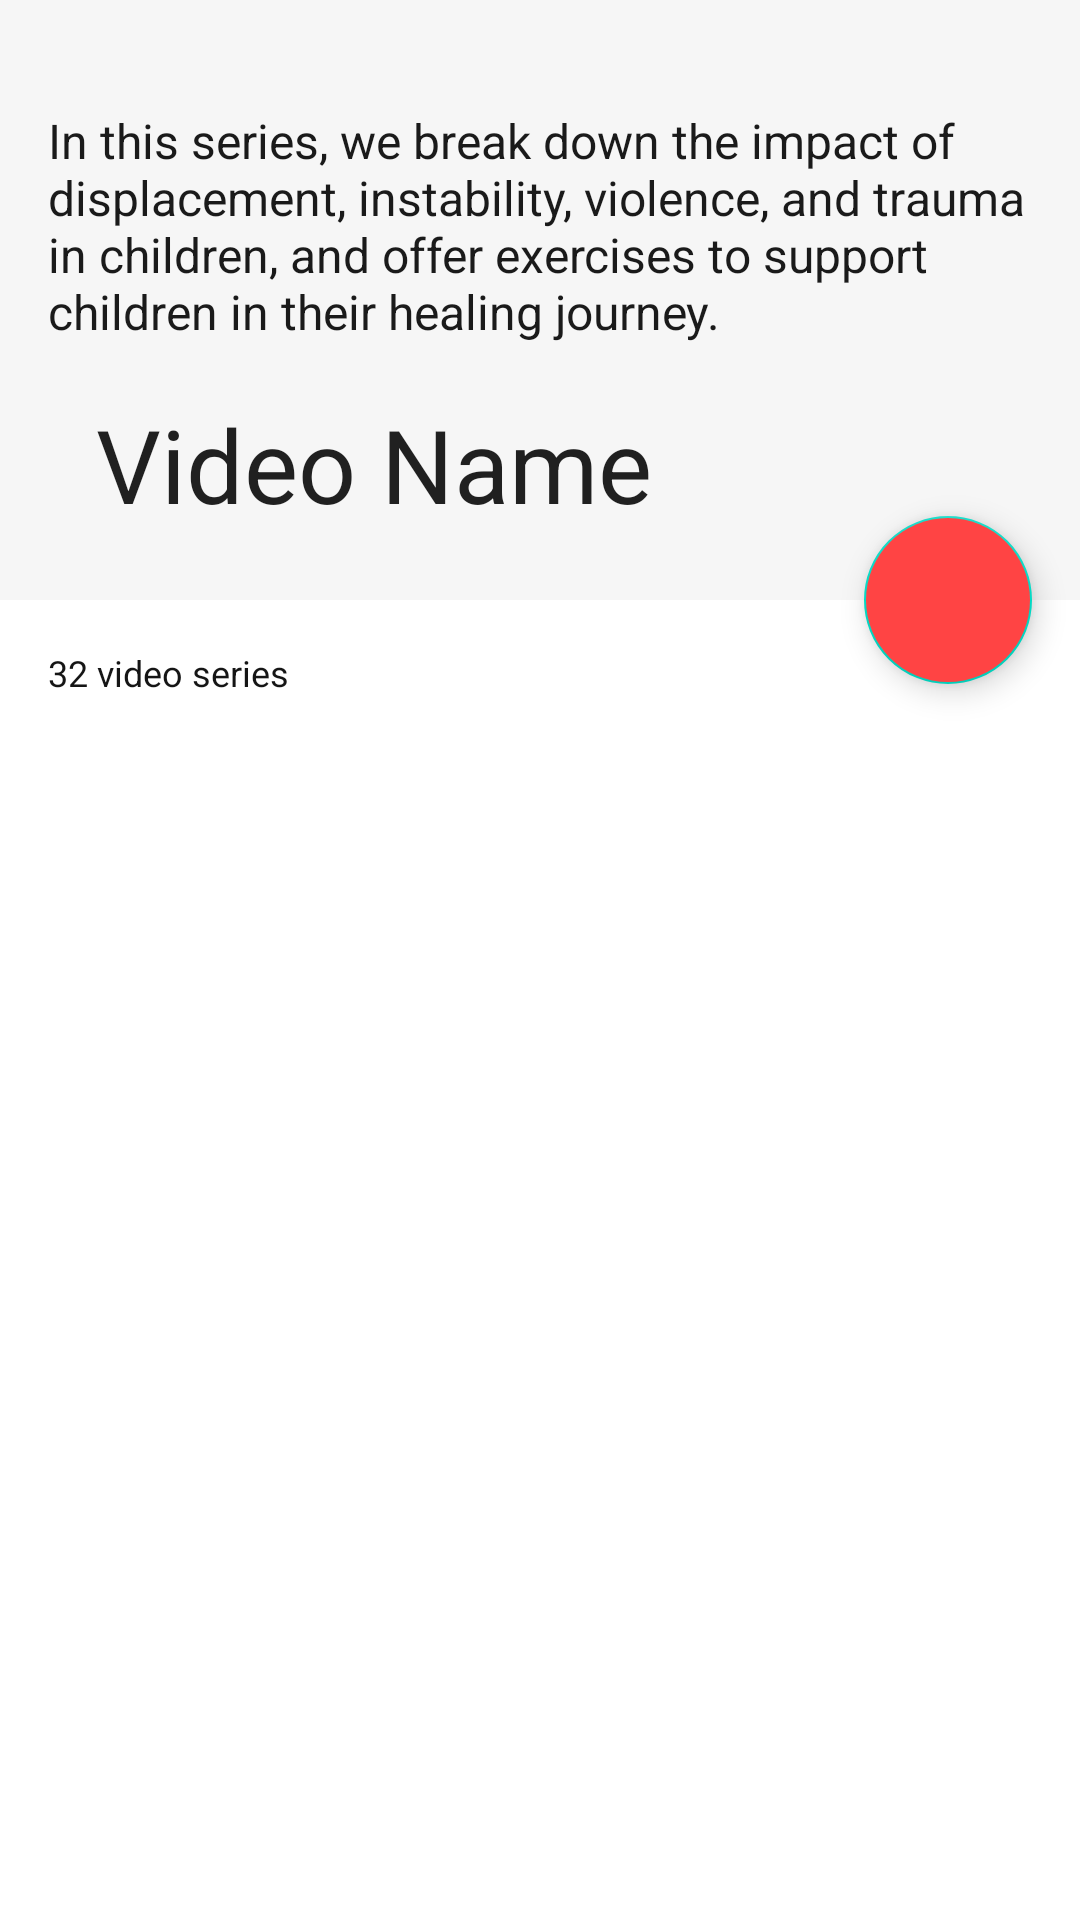

This screen was rendered from an Android layout file. Write that file and the resources it references.
<!-- AndroidManifest.xml: application theme Theme.YouTubeAPI -->
<!-- res/layout/activity_playlist_details.xml -->
<?xml version="1.0" encoding="utf-8"?>
<androidx.coordinatorlayout.widget.CoordinatorLayout xmlns:android="http://schemas.android.com/apk/res/android"
    xmlns:app="http://schemas.android.com/apk/res-auto"
    xmlns:tools="http://schemas.android.com/tools"
    android:layout_width="match_parent"
    android:layout_height="match_parent"
    tools:context=".ui.playlistdetails.PlaylistDetailsActivity">

    <com.google.android.material.appbar.AppBarLayout
        android:id="@+id/appbar"
        android:layout_width="match_parent"
        android:layout_height="200dp">

        <com.google.android.material.appbar.CollapsingToolbarLayout
            android:id="@+id/collapsing"
            android:layout_width="match_parent"
            android:layout_height="match_parent"
            android:background="#F6F6F6"
            app:layout_scrollFlags="scroll|exitUntilCollapsed">

            <TextView
                android:id="@+id/tv_playlist_details"
                android:layout_width="wrap_content"
                android:layout_height="wrap_content"
                android:layout_gravity="top"
                android:layout_marginTop="20dp"
                android:padding="16dp"
                android:text="In this series, we break down the impact of displacement, instability, violence, and trauma in children, and offer exercises to support children in their healing journey."
                android:textColor="#1A1A1A"
                android:textSize="16sp"
                app:layout_collapseMode="parallax" />

            <androidx.appcompat.widget.Toolbar
                android:id="@+id/toolbar"
                android:layout_width="match_parent"
                android:layout_height="?attr/actionBarSize"
                app:layout_collapseMode="pin"
                app:title="Video Name"
                app:titleTextColor="#333333" />

        </com.google.android.material.appbar.CollapsingToolbarLayout>
    </com.google.android.material.appbar.AppBarLayout>

    <com.google.android.material.floatingactionbutton.FloatingActionButton
        android:id="@+id/fab_playlist"
        android:layout_width="wrap_content"
        android:layout_height="wrap_content"
        android:layout_margin="16dp"
        android:backgroundTint="@android:color/holo_red_light"
        android:contentDescription="TODO"
        android:src="@drawable/ic_play"
        app:layout_anchor="@id/appbar"
        app:layout_anchorGravity="bottom|right|end" />

    <androidx.core.widget.NestedScrollView
        android:layout_width="match_parent"
        android:layout_height="match_parent"
        android:layout_marginTop="16dp"
        app:layout_behavior="com.google.android.material.appbar.AppBarLayout$ScrollingViewBehavior">

        <RelativeLayout
            android:layout_width="match_parent"
            android:layout_height="match_parent">

            <TextView
                android:id="@+id/tv_playlist_count"
                android:layout_width="wrap_content"
                android:layout_height="wrap_content"
                android:layout_marginStart="16dp"
                android:text="32 video series"
                android:textColor="#151515"
                android:textSize="12sp" />

            <androidx.recyclerview.widget.RecyclerView
                android:id="@+id/rv_playlist_details"
                android:layout_width="match_parent"
                android:layout_height="match_parent"
                android:layout_below="@id/tv_playlist_count"
                tools:listitem="@layout/item_playlist_details" />


        </RelativeLayout>
    </androidx.core.widget.NestedScrollView>

    <RelativeLayout
        android:id="@+id/error_internet"
        android:layout_width="match_parent"
        android:layout_height="match_parent"
        android:visibility="invisible">

        <include
            layout="@layout/item_error_connection"
            android:layout_width="match_parent"
            android:layout_height="match_parent" />
    </RelativeLayout>


</androidx.coordinatorlayout.widget.CoordinatorLayout>
<!-- res/layout/item_playlist_details.xml (included above) -->
<?xml version="1.0" encoding="utf-8"?>
<RelativeLayout xmlns:android="http://schemas.android.com/apk/res/android"
    android:layout_width="match_parent"
    android:layout_height="wrap_content"
    xmlns:tools="http://schemas.android.com/tools"
    xmlns:app="http://schemas.android.com/apk/res-auto">

    <androidx.cardview.widget.CardView
        android:id="@+id/cv_image_details"
        android:layout_width="120dp"
        android:layout_height="80dp"
        android:layout_marginStart="16dp"
        android:layout_marginTop="16dp"
        app:cardCornerRadius="8dp">

        <RelativeLayout
            android:layout_width="match_parent"
            android:layout_height="match_parent">

            <ImageView
                android:id="@+id/iv_playlist_details"
                android:layout_width="match_parent"
                android:layout_height="match_parent"
                android:contentDescription="@string/load_image_play_list"
                android:scaleType="centerCrop"
                tools:src="@mipmap/ic_launcher" />

        </RelativeLayout>

    </androidx.cardview.widget.CardView>

    <TextView
        android:id="@+id/tv_title_details"
        android:layout_width="match_parent"
        android:layout_height="wrap_content"
        android:layout_marginStart="8dp"
        android:layout_marginTop="26dp"
        android:layout_marginEnd="16dp"
        android:layout_toEndOf="@id/cv_image_details"
        android:textSize="16sp"
        android:textStyle="bold"
        tools:text="sksskksksksksksksksksksksk" />

    <TextView
        android:id="@+id/tv_desc_details"
        android:layout_width="match_parent"
        android:layout_height="wrap_content"
        android:layout_below="@id/tv_title_details"
        android:layout_marginStart="8dp"
        android:layout_marginTop="4dp"
        android:layout_toEndOf="@id/cv_image_details"
        android:textSize="12sp"
        tools:text="sksskksksksksksksksksksksk" />

</RelativeLayout>
<!-- res/layout/item_error_connection.xml (included above) -->
<?xml version="1.0" encoding="utf-8"?>
<RelativeLayout
    xmlns:android="http://schemas.android.com/apk/res/android"
    android:layout_width="match_parent"
    android:padding="16dp"
    android:background="@color/white"
    android:layout_height="match_parent">

    <ImageView
        android:layout_width="300dp"
        android:layout_height="350dp"
        android:src="@drawable/ic_group_17"
        android:layout_centerInParent="true"
        />
    <Button
        android:layout_width="match_parent"
        android:layout_height="wrap_content"
        android:text="Try again"
        android:textColor="@color/white"
        android:background="#FF0000"
        android:textSize="16sp"
        android:textAllCaps="false"
        android:layout_alignParentBottom="true"
        android:layout_marginBottom="28dp"/>


</RelativeLayout>
<!-- resources referenced by this layout -->
<resources>
  <string name="load_image_play_list">load img play</string>
  <style name="Theme.YouTubeAPI" parent="Theme.MaterialComponents.DayNight.NoActionBar">
          
          <item name="colorPrimary">@color/purple_500</item>
          <item name="colorPrimaryVariant">@color/purple_700</item>
          <item name="colorOnPrimary">@color/white</item>
          
          <item name="colorSecondary">@color/teal_200</item>
          <item name="colorSecondaryVariant">@color/teal_700</item>
          <item name="colorOnSecondary">@color/black</item>
          
          <item name="android:statusBarColor" tools:targetApi="l">?attr/colorPrimaryVariant</item>
          
      </style>
  <!-- not gathered from this repository: default colours our renderer supplied (Android Studio template values) -->
  <color name="purple_500">#FF6200EE</color>
  <color name="purple_700">#FF3700B3</color>
  <color name="teal_200">#FF03DAC5</color>
  <color name="teal_700">#FF018786</color>
  <color name="black">#FF000000</color>
  <color name="white">#FFFFFFFF</color>
</resources>
